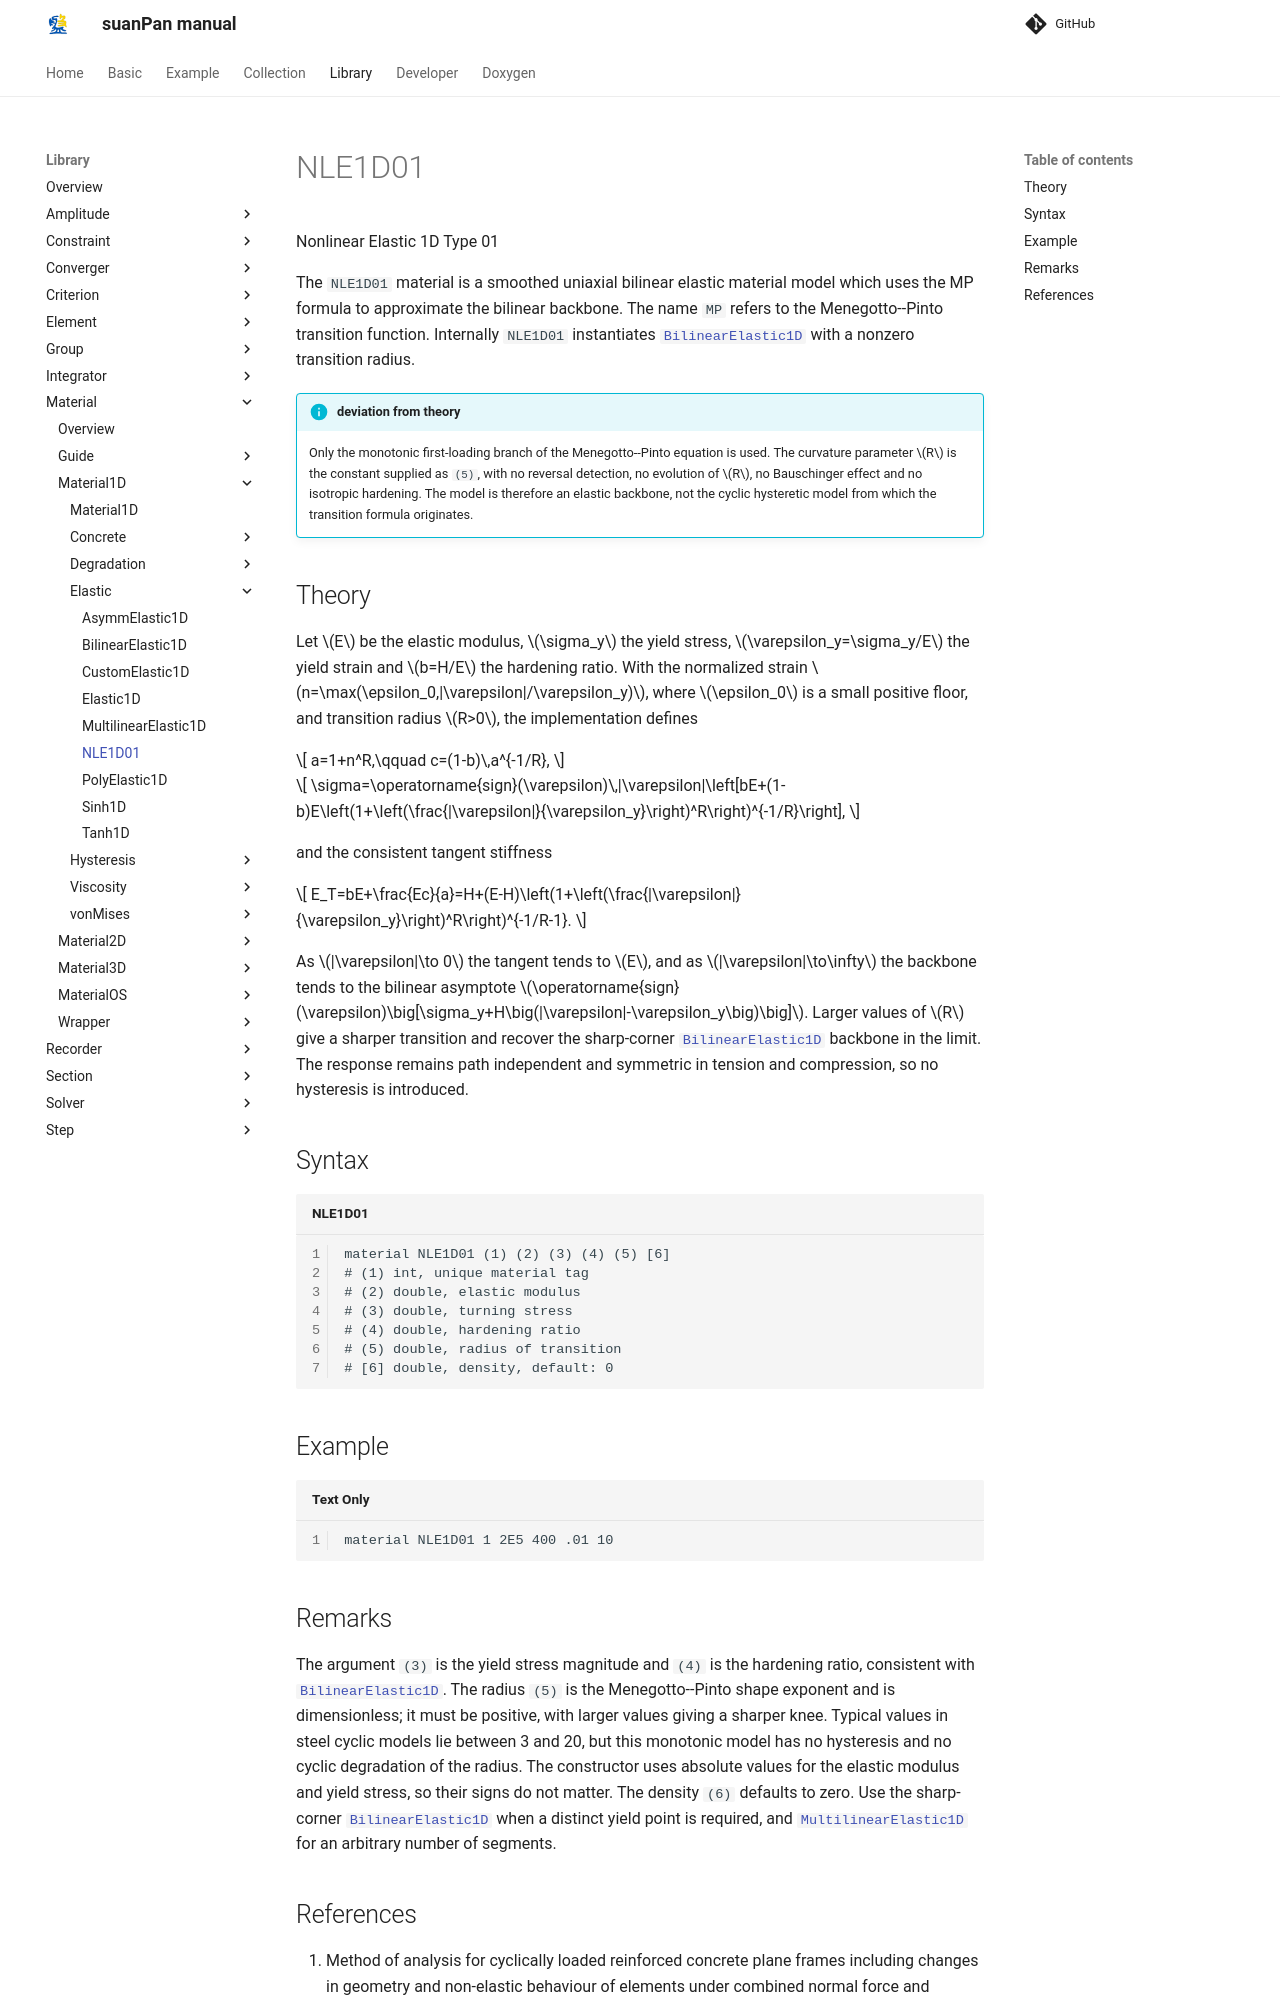

repository: TLCFEM/suanPan-manual · page: 4.4/Library/Material/Material1D/Elastic/NLE1D01/index.html · generator: mkdocs

# NLE1D01

Nonlinear Elastic 1D Type 01

The `NLE1D01` material is a smoothed uniaxial bilinear elastic material model which uses the MP formula to approximate the bilinear backbone.
The name `MP` refers to the Menegotto--Pinto transition function.
Internally `NLE1D01` instantiates [`BilinearElastic1D`](BilinearElastic1D.md) with a nonzero transition radius.

!!! info "deviation from theory"
    Only the monotonic first-loading branch of the Menegotto--Pinto equation is used.
    The curvature parameter $$R$$ is the constant supplied as `(5)`, with no reversal detection, no evolution of $$R$$, no Bauschinger effect and no isotropic hardening.
    The model is therefore an elastic backbone, not the cyclic hysteretic model from which the transition formula originates.

## Theory

Let $$E$$ be the elastic modulus, $$\sigma_y$$ the yield stress, $$\varepsilon_y=\sigma_y/E$$ the yield strain and $$b=H/E$$ the hardening ratio.
With the normalized strain $$n=\max(\epsilon_0,|\varepsilon|/\varepsilon_y)$$, where $$\epsilon_0$$ is a small positive floor, and transition radius $$R>0$$, the implementation defines

$$
a=1+n^R,\qquad c=(1-b)\,a^{-1/R},
$$

$$
\sigma=\operatorname{sign}(\varepsilon)\,|\varepsilon|\left[bE+(1-b)E\left(1+\left(\frac{|\varepsilon|}{\varepsilon_y}\right)^R\right)^{-1/R}\right],
$$

and the consistent tangent stiffness

$$
E_T=bE+\frac{Ec}{a}=H+(E-H)\left(1+\left(\frac{|\varepsilon|}{\varepsilon_y}\right)^R\right)^{-1/R-1}.
$$

As $$|\varepsilon|\to 0$$ the tangent tends to $$E$$, and as $$|\varepsilon|\to\infty$$ the backbone tends to the bilinear asymptote $$\operatorname{sign}(\varepsilon)\big[\sigma_y+H\big(|\varepsilon|-\varepsilon_y\big)\big]$$.
Larger values of $$R$$ give a sharper transition and recover the sharp-corner [`BilinearElastic1D`](BilinearElastic1D.md) backbone in the limit.
The response remains path independent and symmetric in tension and compression, so no hysteresis is introduced.

## Syntax

```text title="NLE1D01"
material NLE1D01 (1) (2) (3) (4) (5) [6]
# (1) int, unique material tag
# (2) double, elastic modulus
# (3) double, turning stress
# (4) double, hardening ratio
# (5) double, radius of transition
# [6] double, density, default: 0
```

## Example

```
material NLE1D01 1 2E5 400 .01 10
```
